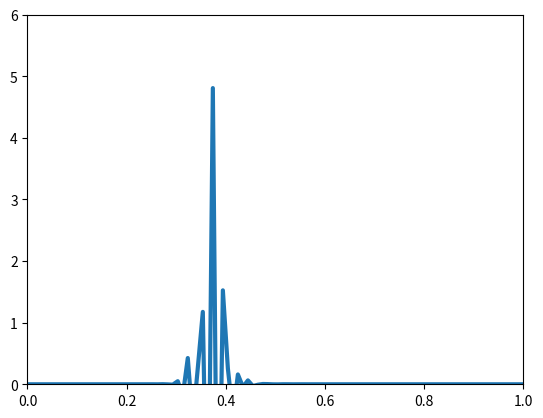

The matplotlib source for this figure: (Note: this script raises an exception after producing the figure.)
import cmath as math
import numpy as np
import matplotlib.pyplot as plt
from matplotlib.animation import FuncAnimation

N = 100                        # Número de puntos
M = 1600                       # Numero de timesteps
L = 1                       # Longitud del espacio
tao = 0.000005                   # Paso en tiempo
tf = (M-1)*tao                # Tiempo final
t = np.linspace(0,tf,M)          # Vector de Tiempo
h = L/(N-1)                   # Paso en espacio
x = np.linspace(0,L,N)      # Vector distancia
h_plank = 6.626 * 10**(-34)
mass = 1 * 10 **(-33)   #masa de la particula
ima = complex(0,1) #raiz de -1
IM = np.identity(N) #matriz identidad
k_0 = 250
sigma = math.sqrt(0.001)

c = (2/(math.pi*sigma**2))**(0.25)

E = ((h_plank * k_0) **2) / (2 * mass)

# Gaussiana

x0 = 0.4
#T0 = (1 / (sigma * math.sqrt(2*math.pi))) * np.exp(-1 * np.square(x - x0) / (2*(sigma**2)))
T0 = c * np.exp(-1 * np.square(x - x0) / (sigma**2)) * np.exp(ima*k_0*x)

# Potencial

# generate_potencial_barrera
# Genera un vector potencial donde el potencial es p entre x_1 y x_2 y 0 en otro caso
# p (float): valor del potencial
# x_1 (float): valor inicial donde hay potencial
# x_2 (float): valor final donde hay potencial
# return: un arreglo numpy 1D con los potenciales
def generate_potencial_barrera(p, x_1, x_2):
    v = np.zeros(shape=(N))
    booleans = np.array([a >= x_1 and a <= x_2 for a in x]) # Arreglo de booleanos donde b(i) es false si x < 0.6 si no es true.
    v = np.array([p if b else 0 for b in booleans]) # Usar el arreglo de booleanos donde v(i) es E cuando b(i) es true, si no es 0

    return v

def generate_potencial_oscilador(p, x, x0):
    v = np.array(12 * p * np.square(x - x0))
    return v

def generate_potencial_lineal(p, x):
    v = np.array(p * x)
    return v

# Como usar el potencial correcto para cada inciso:
#
# Para los incisos del 3 al 7 descomentar la primera linea e introducir los valores
# correspondientes a la llamada a la funcion para que se cree la barrera en el rango
# correcto
#
# Para el inciso 8 descomentar la segunda linea
#
# Para el inciso 9 descomentar la tercera linea

#v = generate_potencial_barrera((-1) *(10**6), x_1=0.6, x_2=1)
v = generate_potencial_oscilador(10, x, x0)
#v = generate_potencial_lineal(10, x)

print(v)

## hamiltoniano

diag_prin = np.ones(N, dtype=complex) * (-2) + v
diag_ones = np.ones(N-1, dtype=complex) * 1
ham = (-1)* (h_plank**2)/(2*mass) * ((np.diag(diag_prin, 0) + np.diag(diag_ones, 1) + np.diag(diag_ones, -1)) / h**2)

matrix = IM - ((ima*tao) / h_plank) * ham
matrix_inv = np.linalg.inv(IM + ((ima*tao) / h_plank) * ham) 

T = np.zeros((N,M), dtype=complex)
T0_trans = np.transpose(T0)
T[:,0] = T0_trans

for i in range(M-1):
    T[:,i+1] = np.matmul(np.matmul(matrix_inv, matrix),T[:,i])


def animation_handler(x, T):
    fig = plt.figure()
    ax = plt.axes(xlim=(0, L), ylim=(0, 6))
    line, = ax.plot([], [], lw=3)

    def init():
        line.set_data([], [])
        return line,

    def animate(i):
        y = T[:, i]
        line.set_data(x, y)
        return line,

    anim = FuncAnimation(fig, animate, init_func=init, frames=M, interval=20, blit=True)

    anim.save('test.gif', writer='imagemagick')

    plt.show()

def ThreeD_graph_handler(x, T):
    fig = plt.figure()
    ax = fig.gca(projection='3d')
    X, Time = np.meshgrid(x, t)

    surf = ax.plot_surface(X, Time, np.abs(T), rstride=1, cstride=1, antialiased=True)

    plt.show()

def Imagesc_graph_handler(x, T):
    fig = plt.figure()
    ax = fig.gca(xlim=(0,L))

    ax.imshow(np.rot90(T.astype(dtype=np.float32)), extent=[0,1,0,1])

    plt.show()



animation_handler(x, T)
#ThreeD_graph_handler(x, T)
#Imagesc_graph_handler(x, T)
